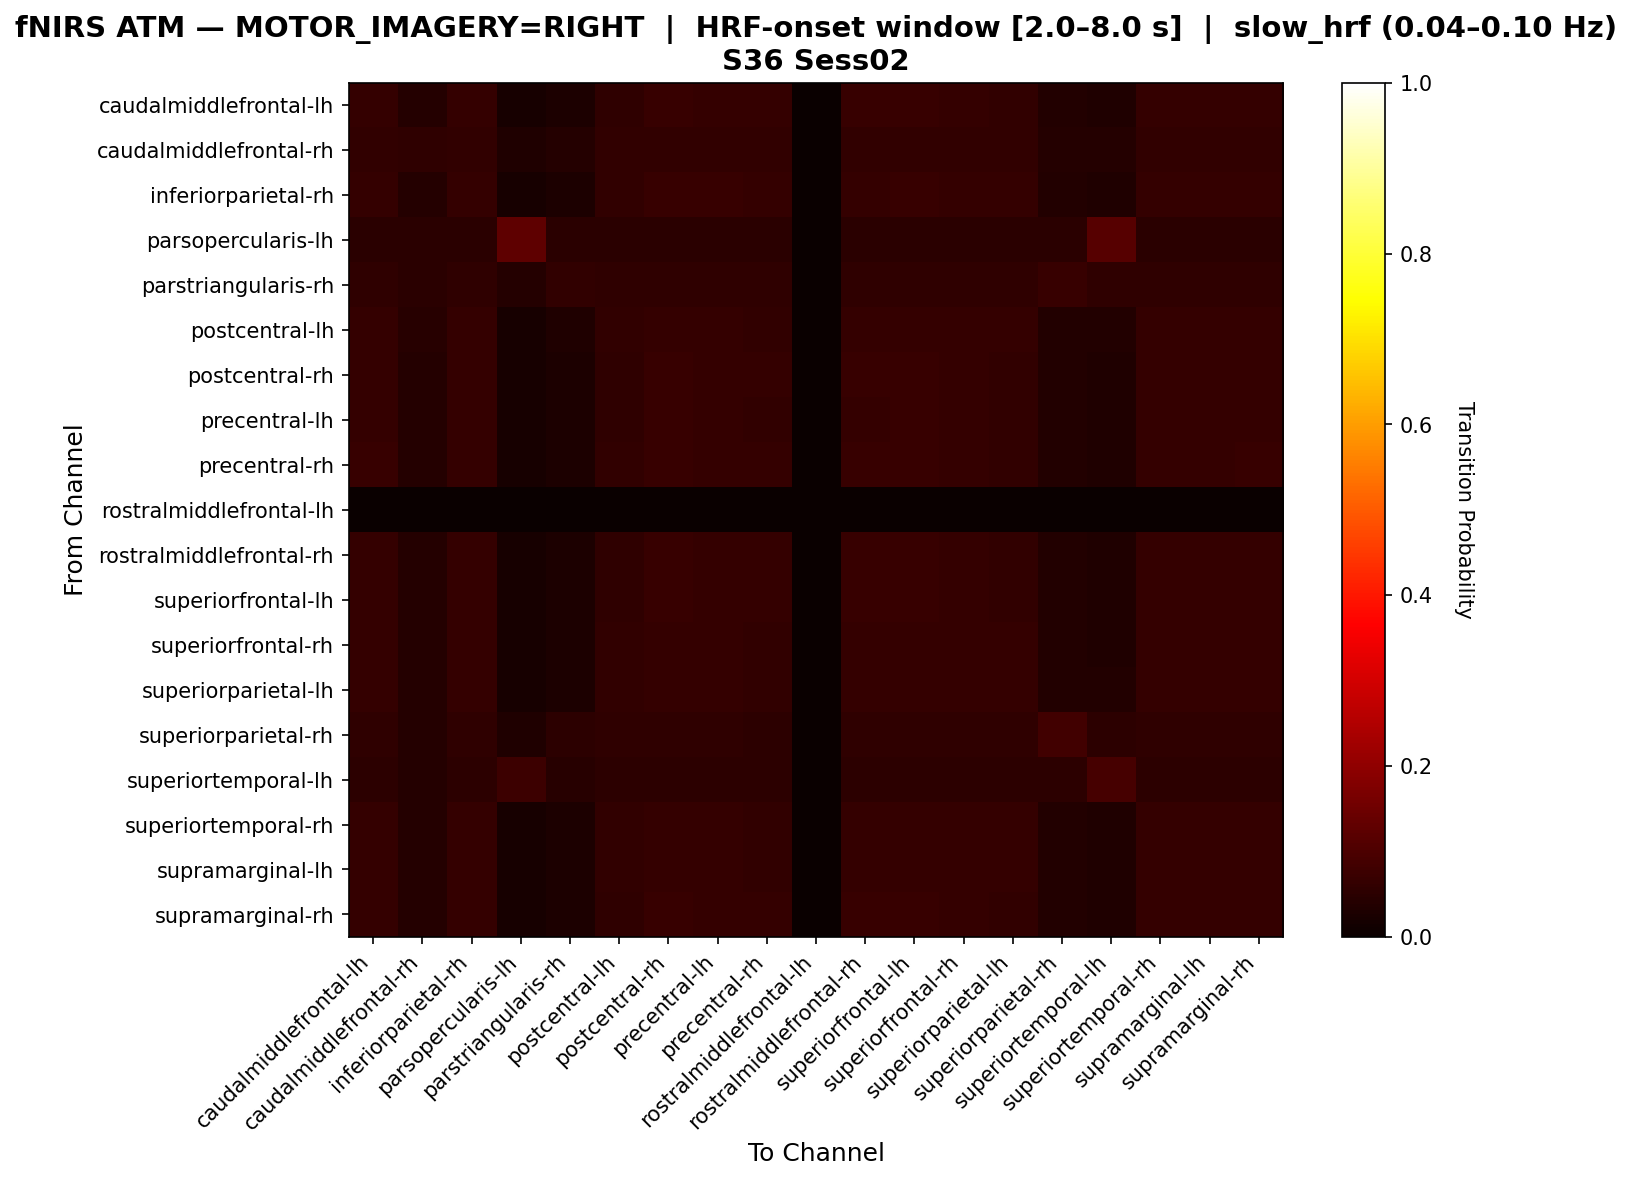

The file beside this chart, header and first rows:
, caudalmiddlefrontal-lh, caudalmiddlefrontal-rh, inferiorparietal-rh, parsopercularis-lh, parstriangularis-rh, postcentral-lh, postcentral-rh, precentral-lh, precentral-rh, rostralmiddlefrontal-lh, rostralmiddlefrontal-rh, superiorfrontal-lh, superiorfrontal-rh, superiorparietal-lh, superiorparietal-rh, superiortemporal-lh, superiortemporal-rh, supramarginal-lh, supramarginal-rh
caudalmiddlefrontal-lh, 0.06639, 0.04011, 0.06501, 0.02075, 0.02905, 0.05809, 0.06777, 0.06639, 0.06362, 0.0, 0.06777, 0.06777, 0.06362, 0.06086, 0.03596, 0.0332, 0.06362, 0.06362, 0.06639
caudalmiddlefrontal-rh, 0.06054, 0.05637, 0.06054, 0.03132, 0.04175, 0.06054, 0.06054, 0.06054, 0.06054, 0.0, 0.06054, 0.06054, 0.06054, 0.06054, 0.04175, 0.04175, 0.06054, 0.06054, 0.06054
inferiorparietal-rh, 0.06548, 0.03956, 0.06548, 0.02046, 0.02865, 0.05866, 0.06685, 0.06685, 0.06276, 0.0, 0.06548, 0.06685, 0.06412, 0.06276, 0.03683, 0.03411, 0.06412, 0.06548, 0.06548
parsopercularis-lh, 0.04747, 0.04747, 0.04747, 0.1266, 0.04747, 0.04747, 0.04747, 0.04747, 0.04747, 0.0, 0.04747, 0.04747, 0.04747, 0.04747, 0.04747, 0.1139, 0.04747, 0.04747, 0.04747
parstriangularis-rh, 0.05585, 0.05053, 0.05585, 0.03989, 0.06117, 0.05585, 0.05585, 0.05585, 0.05585, 0.0, 0.05585, 0.05585, 0.05585, 0.05585, 0.06649, 0.05585, 0.05585, 0.05585, 0.05585
postcentral-lh, 0.06306, 0.04354, 0.06456, 0.02252, 0.03153, 0.06156, 0.06456, 0.06456, 0.06156, 0.0, 0.06306, 0.06456, 0.06456, 0.06306, 0.03904, 0.03604, 0.06456, 0.06456, 0.06306
postcentral-rh, 0.06621, 0.04, 0.06483, 0.02069, 0.02897, 0.05793, 0.06759, 0.06621, 0.06345, 0.0, 0.06759, 0.06759, 0.06345, 0.06207, 0.03586, 0.0331, 0.06345, 0.06483, 0.06621
precentral-lh, 0.0664, 0.0393, 0.06504, 0.02033, 0.02846, 0.05827, 0.06775, 0.0664, 0.06233, 0.0, 0.0664, 0.06775, 0.06369, 0.06233, 0.03659, 0.03388, 0.06369, 0.06504, 0.0664
precentral-rh, 0.06686, 0.04215, 0.06395, 0.0218, 0.03052, 0.05959, 0.06686, 0.06541, 0.06395, 0.0, 0.06686, 0.06686, 0.0625, 0.06105, 0.03634, 0.03343, 0.0625, 0.0625, 0.06686
rostralmiddlefrontal-lh, 0.0, 0.0, 0.0, 0.0, 0.0, 0.0, 0.0, 0.0, 0.0, 0.0, 0.0, 0.0, 0.0, 0.0, 0.0, 0.0, 0.0, 0.0, 0.0
rostralmiddlefrontal-rh, 0.06639, 0.04011, 0.06501, 0.02075, 0.02905, 0.05809, 0.06777, 0.06639, 0.06362, 0.0, 0.06777, 0.06777, 0.06362, 0.06086, 0.03596, 0.0332, 0.06362, 0.06362, 0.06639
superiorfrontal-lh, 0.06621, 0.04, 0.06483, 0.02069, 0.02897, 0.05793, 0.06759, 0.06621, 0.06345, 0.0, 0.06759, 0.06759, 0.06345, 0.06207, 0.03586, 0.0331, 0.06345, 0.06483, 0.06621
superiorfrontal-rh, 0.06434, 0.04056, 0.06573, 0.02098, 0.02937, 0.06014, 0.06573, 0.06573, 0.06154, 0.0, 0.06434, 0.06573, 0.06434, 0.06434, 0.03776, 0.03497, 0.06434, 0.06573, 0.06434
superiorparietal-lh, 0.06331, 0.04173, 0.06475, 0.02158, 0.03022, 0.06187, 0.06475, 0.06475, 0.06043, 0.0, 0.06331, 0.06475, 0.06475, 0.06475, 0.03885, 0.03597, 0.06475, 0.06619, 0.06331
superiorparietal-rh, 0.05544, 0.04264, 0.05757, 0.03198, 0.0533, 0.05544, 0.05757, 0.05757, 0.0533, 0.0, 0.05544, 0.05757, 0.05757, 0.05757, 0.08529, 0.05117, 0.05757, 0.05757, 0.05544
superiortemporal-lh, 0.05308, 0.04246, 0.05308, 0.07643, 0.04459, 0.05308, 0.05308, 0.05308, 0.05308, 0.0, 0.05308, 0.05308, 0.05308, 0.05308, 0.05308, 0.09342, 0.05308, 0.05308, 0.05308
superiortemporal-rh, 0.06434, 0.04056, 0.06573, 0.02098, 0.02937, 0.06014, 0.06573, 0.06573, 0.06154, 0.0, 0.06434, 0.06573, 0.06434, 0.06434, 0.03776, 0.03497, 0.06434, 0.06573, 0.06434
supramarginal-lh, 0.06434, 0.04056, 0.06573, 0.02098, 0.02937, 0.06014, 0.06573, 0.06573, 0.06154, 0.0, 0.06434, 0.06573, 0.06434, 0.06434, 0.03776, 0.03497, 0.06434, 0.06573, 0.06434
supramarginal-rh, 0.06639, 0.04011, 0.06501, 0.02075, 0.02905, 0.05809, 0.06777, 0.06639, 0.06362, 0.0, 0.06777, 0.06777, 0.06362, 0.06086, 0.03596, 0.0332, 0.06362, 0.06362, 0.06639
